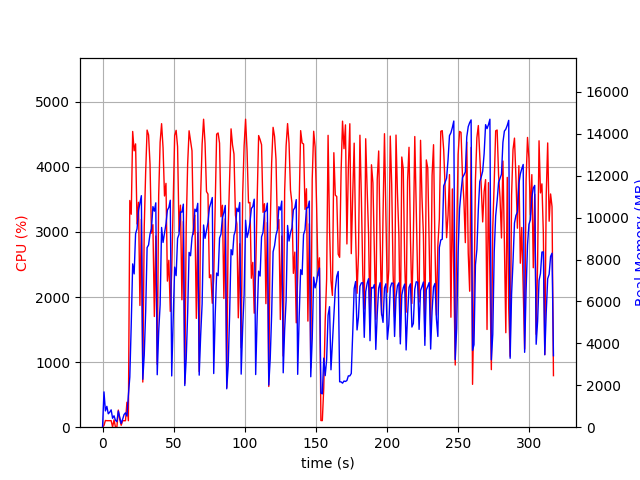

Values plotted in this chart, from the file beside it:
elapsed_time, nproc, cpu, mem_real, mem_virtual
4.00543212890625e-05, 1, 0.0, 7.707, 3185
1.007, 19, 26.8, 1685, 8362
2.017, 4, 103.1, 777.4, 2563
3.026, 7, 100.1, 994.6, 3926
4.036, 3, 100.2, 638.5, 2169
5.044, 3, 99.1, 715.6, 2169
6.053, 3, 100.1, 826.9, 2281
7.061, 4, 3.0, 425.9, 2020
8.07, 5, 113.0, 544.3, 2449
9.079, 3, 1.0, 329.2, 1679
10.09, 3, 2.0, 261.3, 1619
11.1, 6, 262.7, 769.1, 3042
12.11, 4, 116.9, 468.4, 2132
13.12, 1, 29.7, 177.1, 941.3
14.12, 1, 99.1, 379.1, 1901
15.13, 1, 100.1, 603.1, 3181
16.14, 1, 100.1, 686.8, 2669
17.15, 1, 383.5, 529.8, 8349
18.16, 1, 100.0, 1519, 9381
19.17, 1, 3483, 2393, 11213
20.18, 1, 3271, 4911, 11261
21.19, 1, 4543, 7791, 17310
22.22, 1, 4246, 7313, 20505
23.24, 1, 4352, 9235, 20505
24.26, 1, 3122, 9467, 20575
25.27, 1, 3455, 10335, 20641
26.28, 1, 1870, 10698, 20641
27.29, 1, 3194, 11045, 20641
28.3, 1, 693.6, 2285, 20721
29.31, 1, 3071, 3432, 20721
30.32, 1, 3922, 5510, 20721
31.33, 1, 4564, 8567, 20984
32.36, 1, 4490, 8694, 21225
33.38, 1, 4042, 9217, 21225
34.39, 1, 2981, 9473, 21225
35.42, 1, 3111, 10525, 21225
36.43, 1, 1701, 10306, 21225
37.44, 1, 2937, 10704, 21225
38.45, 1, 966.2, 2503, 21225
39.47, 1, 3557, 4563, 21225
40.49, 1, 4378, 5839, 21232
41.52, 1, 4663, 9529, 21432
42.54, 1, 4294, 8814, 21432
43.57, 1, 3552, 9265, 21432
44.6, 1, 3746, 9702, 21432
45.61, 1, 2244, 10357, 21432
46.62, 1, 2564, 10483, 21432
47.63, 1, 1779, 10827, 21432
48.64, 1, 2404, 2445, 21432
49.7, 1, 3437, 5208, 21432
50.72, 1, 4482, 7639, 21532
51.75, 1, 4560, 7232, 21626
52.76, 1, 4310, 9008, 21626
53.78, 1, 3009, 9203, 21626
54.8, 1, 3411, 10273, 21626
55.81, 1, 1958, 10258, 21626
56.82, 1, 3161, 10641, 21626
57.83, 1, 673.0, 1988, 21626
58.84, 1, 3083, 3258, 21626
59.84, 1, 4041, 5433, 21626
... 253 more rows
